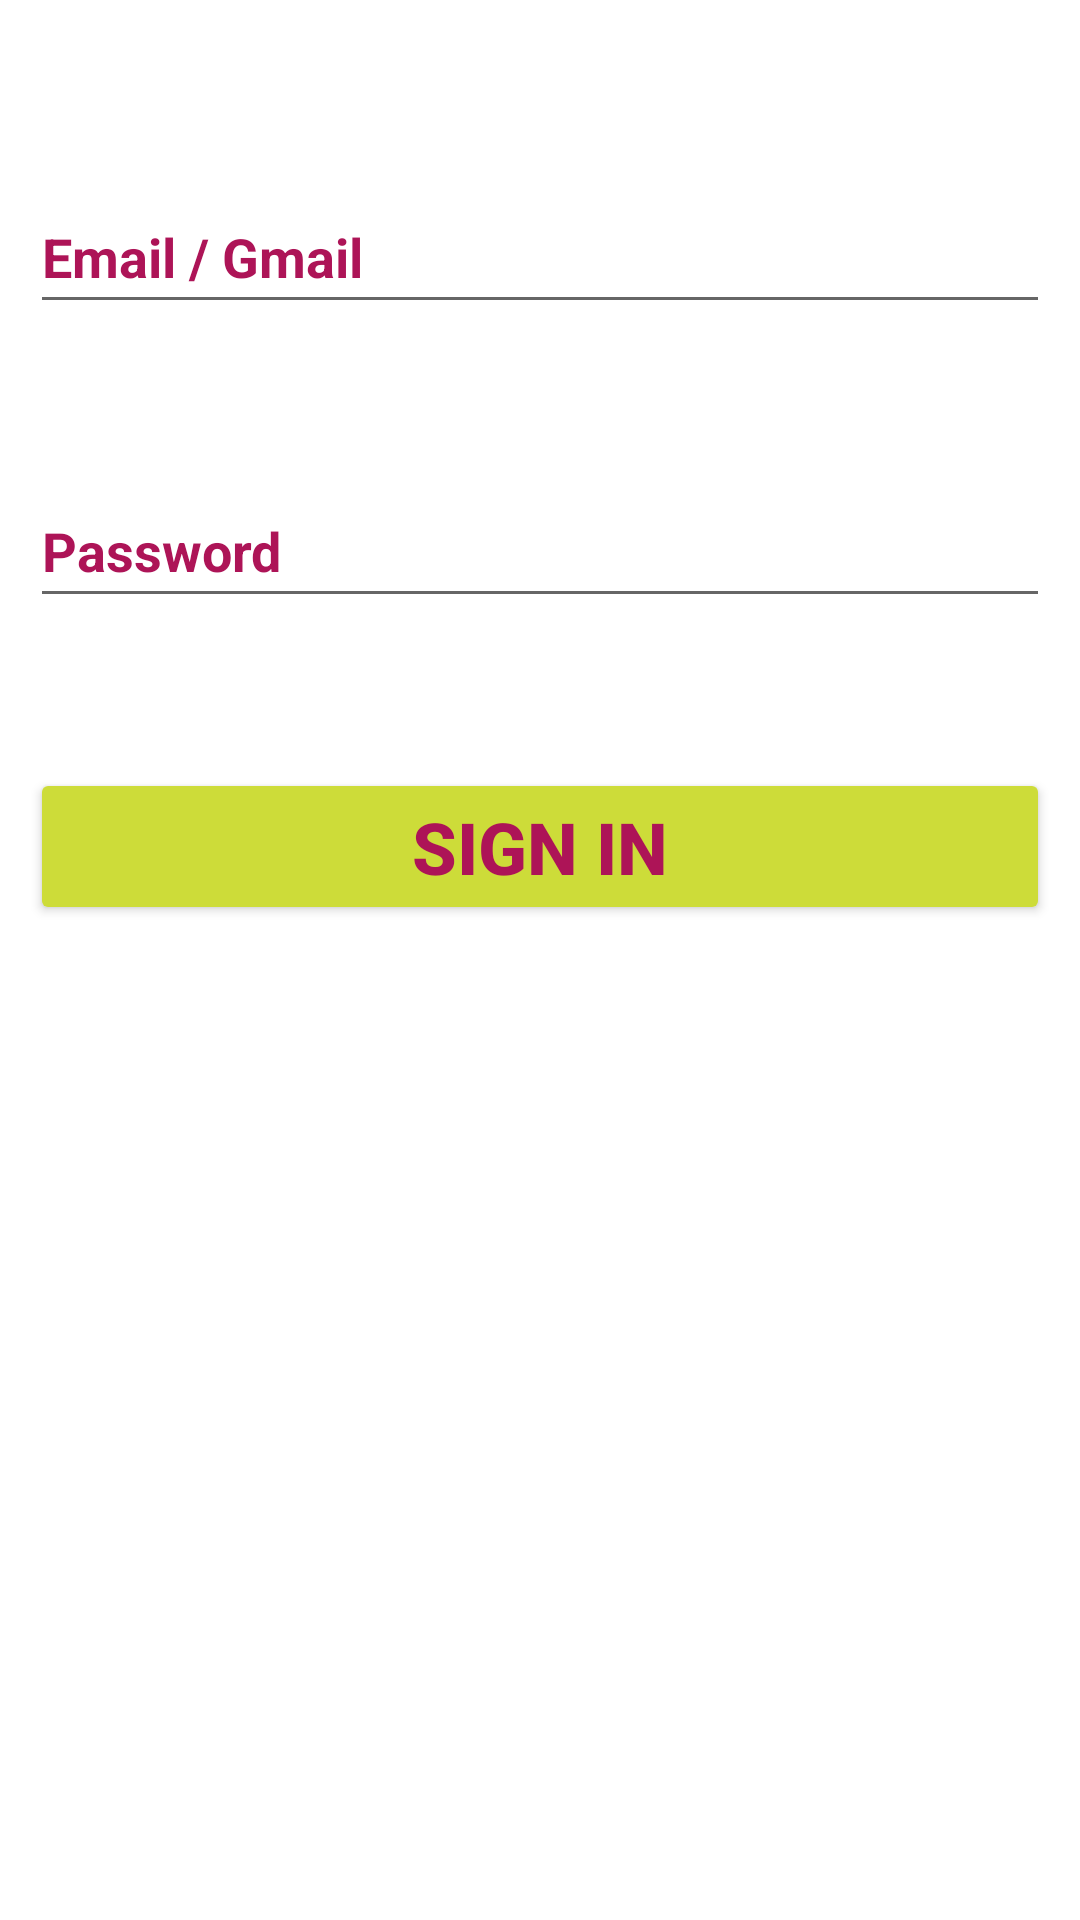

Produce the Android XML layout that renders to this screen, including the resource entries it uses.
<!-- AndroidManifest.xml: application theme Theme.OurNews -->
<!-- res/layout/activity_login.xml -->
<?xml version="1.0" encoding="utf-8"?>
<RelativeLayout xmlns:android="http://schemas.android.com/apk/res/android"
    xmlns:app="http://schemas.android.com/apk/res-auto"
    xmlns:tools="http://schemas.android.com/tools"
    android:layout_width="match_parent"
    android:layout_height="match_parent"
    android:background="@drawable/login"
    android:padding="10dp"
    tools:context=".LoginActivity">


    <EditText
        android:id="@+id/password"
        android:layout_width="match_parent"
        android:layout_height="wrap_content"
        android:layout_below="@+id/Email"
        android:layout_marginTop="50dp"
        android:autofillHints=""
        android:ems="10"
        android:hint="@string/password"
        android:inputType="textPassword"
        android:minHeight="48dp"
        android:textColor="@color/black"
        android:textColorHint="#AD1457"
        android:textStyle="bold"
        tools:ignore="TextContrastCheck" />

    <Button
        android:id="@+id/btnsignin"
        android:layout_width="match_parent"
        android:layout_height="wrap_content"
        android:layout_below="@+id/password"
        android:layout_marginTop="50dp"
        android:backgroundTint="#CDDC39"
        android:text="@string/sign_in"
        android:textColor="#AD1457"
        android:textSize="24sp"
        android:textStyle="bold" />

    <EditText
        android:id="@+id/Email"
        android:layout_width="match_parent"
        android:layout_height="wrap_content"
        android:layout_marginTop="50dp"
        android:autofillHints=""
        android:ems="10"
        android:hint="@string/email_gmail"
        android:inputType="textEmailAddress"
        android:minHeight="48dp"
        android:textColor="@color/black"
        android:textColorHint="#AD1457"
        android:textStyle="bold"
        tools:ignore="TextContrastCheck" />

</RelativeLayout>
<!-- resources referenced by this layout -->
<resources>
  <string name="email_gmail">Email / Gmail</string>
  <string name="password">Password</string>
  <string name="sign_in">Sign In</string>
  <style name="Theme.OurNews" parent="Theme.MaterialComponents.DayNight.NoActionBar">
          
          <item name="colorPrimary">@color/purple_500</item>
          <item name="colorPrimaryVariant">@color/purple_700</item>
          <item name="colorOnPrimary">@color/white</item>
          
          <item name="colorSecondary">@color/teal_200</item>
          <item name="colorSecondaryVariant">@color/teal_700</item>
          <item name="colorOnSecondary">@color/black</item>
          
          <item name="android:statusBarColor" tools:targetApi="l">?attr/colorPrimaryVariant</item>
          
      </style>
  <!-- not gathered from this repository: default colours our renderer supplied (Android Studio template values) -->
  <color name="purple_500">#FF6200EE</color>
  <color name="purple_700">#FF3700B3</color>
  <color name="teal_200">#FF03DAC5</color>
  <color name="teal_700">#FF018786</color>
  <color name="black">#FF000000</color>
  <color name="white">#FFFFFFFF</color>
</resources>
